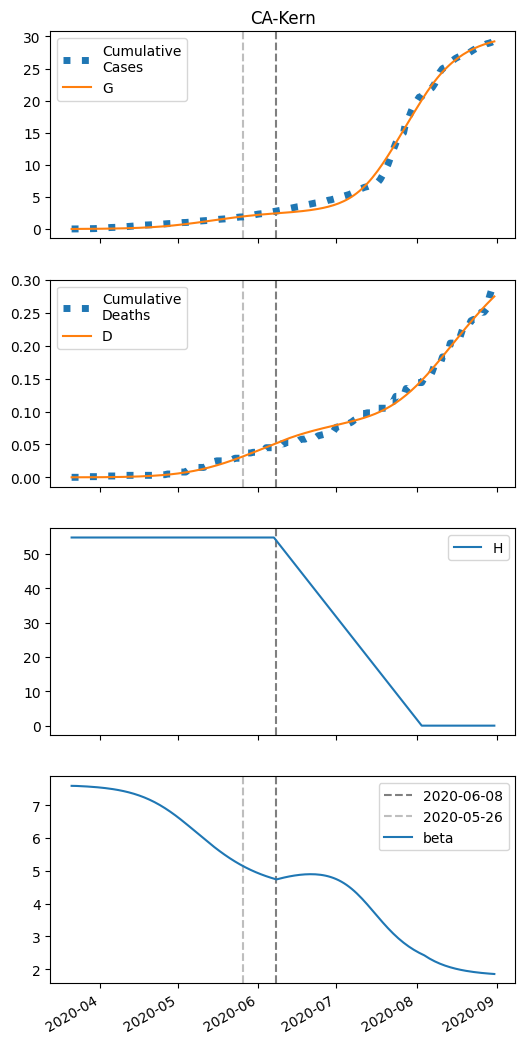

Data behind this chart, as committed beside it:
series, 2020-03-21, 2020-03-22, 2020-03-23, 2020-03-24, 2020-03-25, 2020-03-26, 2020-03-27, 2020-03-28, 2020-03-29, 2020-03-30, 2020-03-31, 2020-04-01, 2020-04-02, 2020-04-03, 2020-04-04, 2020-04-05, 2020-04-06, 2020-04-07, 2020-04-08, 2020-04-09, 2020-04-10, 2020-04-11, 2020-04-12
S, 40458, 40456, 40454, 40452, 40450, 40447, 40444, 40441, 40438, 40434, 40430, 40426, 40421, 40416, 40410, 40404, 40397, 40389, 40381, 40372, 40362, 40351, 40339
I, 5.0, 5.506, 6.062, 6.673, 7.345, 8.083, 8.893, 9.782, 10.76, 11.83, 13, 14.28, 15.68, 17.22, 18.89, 20.72, 22.71, 24.88, 27.24, 29.81, 32.59, 35.6, 38.86
IH, 0.0, 0.2, 0.4114, 0.6357, 0.8746, 1.13, 1.403, 1.697, 2.013, 2.355, 2.724, 3.124, 3.557, 4.027, 4.538, 5.093, 5.697, 6.354, 7.069, 7.847, 8.693, 9.613, 10.61
IN, 1.0, 1.846, 2.662, 3.464, 4.264, 5.075, 5.908, 6.775, 7.686, 8.651, 9.681, 10.79, 11.98, 13.26, 14.66, 16.18, 17.82, 19.62, 21.56, 23.68, 25.99, 28.5, 31.22
D, 0.01, 0.01, 0.012, 0.01611, 0.02247, 0.03122, 0.04252, 0.05655, 0.07352, 0.09365, 0.1172, 0.1444, 0.1757, 0.2112, 0.2515, 0.2969, 0.3478, 0.4048, 0.4683, 0.539, 0.6175, 0.7044, 0.8006
R, 0.0, 0.1543, 0.446, 0.8709, 1.427, 2.115, 2.937, 3.897, 5, 6.255, 7.67, 9.257, 11.03, 13, 15.18, 17.6, 20.27, 23.22, 26.46, 30.03, 33.95, 38.26, 42.99
G, 5.0, 6.706, 8.584, 10.65, 12.92, 15.42, 18.17, 21.2, 24.52, 28.17, 32.18, 36.58, 41.41, 46.71, 52.51, 58.88, 65.84, 73.46, 81.8, 90.9, 100.8, 111.7, 123.5
H, 54780, 54780, 54780, 54780, 54780, 54780, 54780, 54780, 54780, 54780, 54780, 54780, 54780, 54780, 54780, 54780, 54780, 54780, 54780, 54780, 54780, 54780, 54780
beta, 7.591, 7.591, 7.588, 7.585, 7.581, 7.576, 7.572, 7.567, 7.561, 7.555, 7.548, 7.54, 7.532, 7.523, 7.513, 7.502, 7.491, 7.478, 7.464, 7.449, 7.432, 7.414, 7.394
